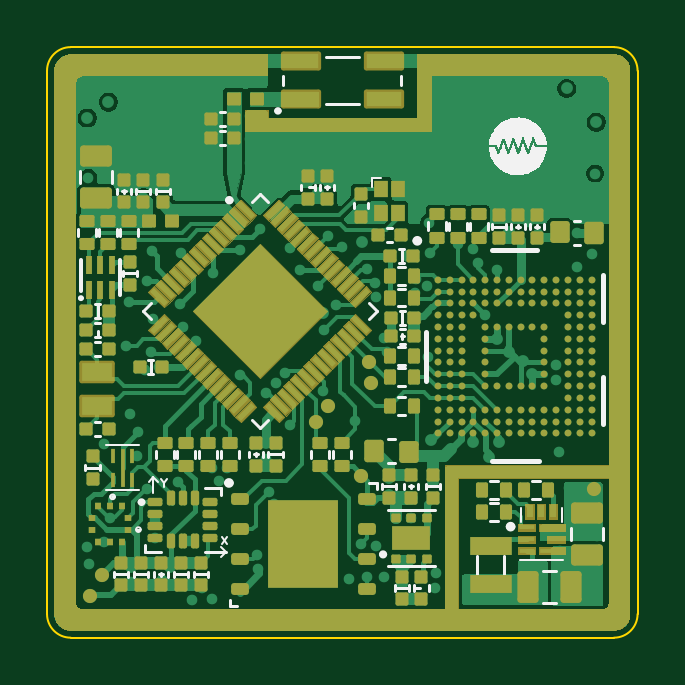
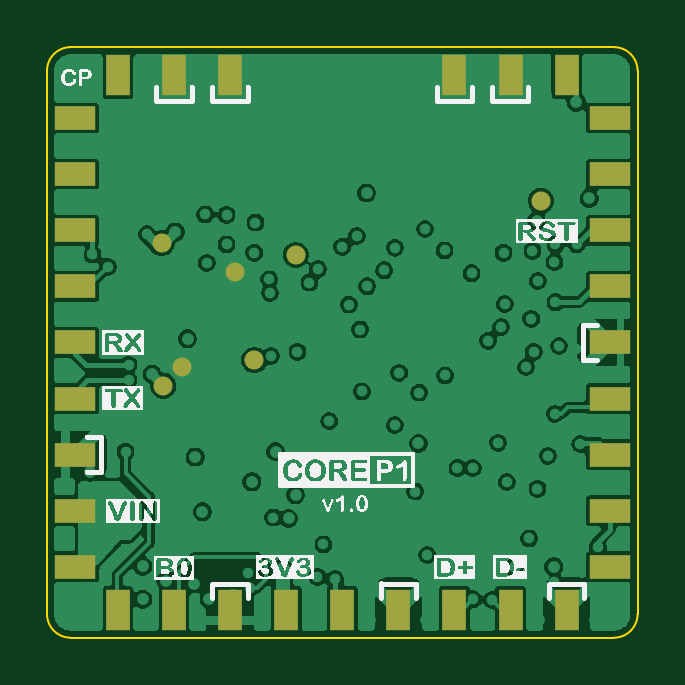
Circuit board: 7 layer files. Board 25.0 x 25.0 mm.
- bottom_copper: ProtoCore_v1-B_Cu.gbl (122178 bytes)
- bottom_mask: ProtoCore_v1-B_Mask.gbs (1731 bytes)
- bottom_silk: ProtoCore_v1-B_Silkscreen.gbo (55967 bytes)
- outline: ProtoCore_v1-Edge_Cuts.gm1 (841 bytes)
- top_copper: ProtoCore_v1-F_Cu.gtl (100136 bytes)
- top_mask: ProtoCore_v1-F_Mask.gts (34956 bytes)
- top_silk: ProtoCore_v1-F_Silkscreen.gto (58228 bytes)

=== bottom_copper: ProtoCore_v1-B_Cu.gbl (122178 bytes, source omitted) ===
=== bottom_mask: ProtoCore_v1-B_Mask.gbs ===
%TF.GenerationSoftware,KiCad,Pcbnew,9.0.1*%
%TF.CreationDate,2025-12-15T21:26:56-06:00*%
%TF.ProjectId,ProtoCore_v1,50726f74-6f43-46f7-9265-5f76312e6b69,rev?*%
%TF.SameCoordinates,Original*%
%TF.FileFunction,Soldermask,Bot*%
%TF.FilePolarity,Negative*%
%FSLAX46Y46*%
G04 Gerber Fmt 4.6, Leading zero omitted, Abs format (unit mm)*
G04 Created by KiCad (PCBNEW 9.0.1) date 2025-12-15 21:26:56*
%MOMM*%
%LPD*%
G01*
G04 APERTURE LIST*
%ADD10R,1.750000X1.000000*%
%ADD11R,1.000000X1.750000*%
%ADD12C,0.800000*%
G04 APERTURE END LIST*
D10*
%TO.C,MOD1*%
X138675000Y-109500000D03*
X138675000Y-107125000D03*
X138675000Y-104750000D03*
X138675000Y-102375000D03*
X138675000Y-100000000D03*
X138675000Y-97625000D03*
X138675000Y-95250000D03*
X138675000Y-92875000D03*
X138675000Y-90500000D03*
D11*
X140500000Y-88675000D03*
X142875000Y-88675000D03*
X145250000Y-88675000D03*
X154750000Y-88675000D03*
X157125000Y-88675000D03*
X159500000Y-88675000D03*
D10*
X161325000Y-90500000D03*
X161325000Y-92875000D03*
X161325000Y-95250000D03*
X161325000Y-97625000D03*
X161325000Y-100000000D03*
X161325000Y-102375000D03*
X161325000Y-104750000D03*
X161325000Y-107125000D03*
X161325000Y-109500000D03*
D11*
X159500000Y-111325000D03*
X157125000Y-111325000D03*
X154750000Y-111325000D03*
X152375000Y-111325000D03*
X150000000Y-111325000D03*
X147625000Y-111325000D03*
X145250000Y-111325000D03*
X142875000Y-111325000D03*
X140500000Y-111325000D03*
%TD*%
D12*
%TO.C,TP13*%
X157575000Y-101825000D03*
%TD*%
%TO.C,TP7*%
X156800000Y-101025000D03*
%TD*%
%TO.C,TP12*%
X154550000Y-97025000D03*
%TD*%
%TO.C,TP21*%
X141600000Y-94000000D03*
%TD*%
%TO.C,TP22*%
X151975000Y-96300000D03*
%TD*%
%TO.C,TP2*%
X157650000Y-95800000D03*
%TD*%
%TO.C,TP3*%
X153725000Y-100750000D03*
%TD*%
M02*

=== bottom_silk: ProtoCore_v1-B_Silkscreen.gbo (55967 bytes, source omitted) ===
=== outline: ProtoCore_v1-Edge_Cuts.gm1 ===
%TF.GenerationSoftware,KiCad,Pcbnew,9.0.1*%
%TF.CreationDate,2025-12-15T21:26:56-06:00*%
%TF.ProjectId,ProtoCore_v1,50726f74-6f43-46f7-9265-5f76312e6b69,rev?*%
%TF.SameCoordinates,Original*%
%TF.FileFunction,Profile,NP*%
%FSLAX46Y46*%
G04 Gerber Fmt 4.6, Leading zero omitted, Abs format (unit mm)*
G04 Created by KiCad (PCBNEW 9.0.1) date 2025-12-15 21:26:56*
%MOMM*%
%LPD*%
G01*
G04 APERTURE LIST*
%TA.AperFunction,Profile*%
%ADD10C,0.100000*%
%TD*%
G04 APERTURE END LIST*
D10*
X161500000Y-87500000D02*
X161500000Y-87500000D01*
G75*
G02*
X162500000Y-88500000I0J-1000000D01*
G01*
X162500000Y-111500000D01*
G75*
G02*
X161500000Y-112500000I-1000000J0D01*
G01*
X138500000Y-112500000D01*
G75*
G02*
X137500000Y-111500000I0J1000000D01*
G01*
X137500000Y-88500000D01*
G75*
G02*
X138500000Y-87500000I1000000J0D01*
G01*
X161500000Y-87500000D01*
M02*

=== top_copper: ProtoCore_v1-F_Cu.gtl (100136 bytes, source omitted) ===
=== top_mask: ProtoCore_v1-F_Mask.gts (34956 bytes, source omitted) ===
=== top_silk: ProtoCore_v1-F_Silkscreen.gto (58228 bytes, source omitted) ===
